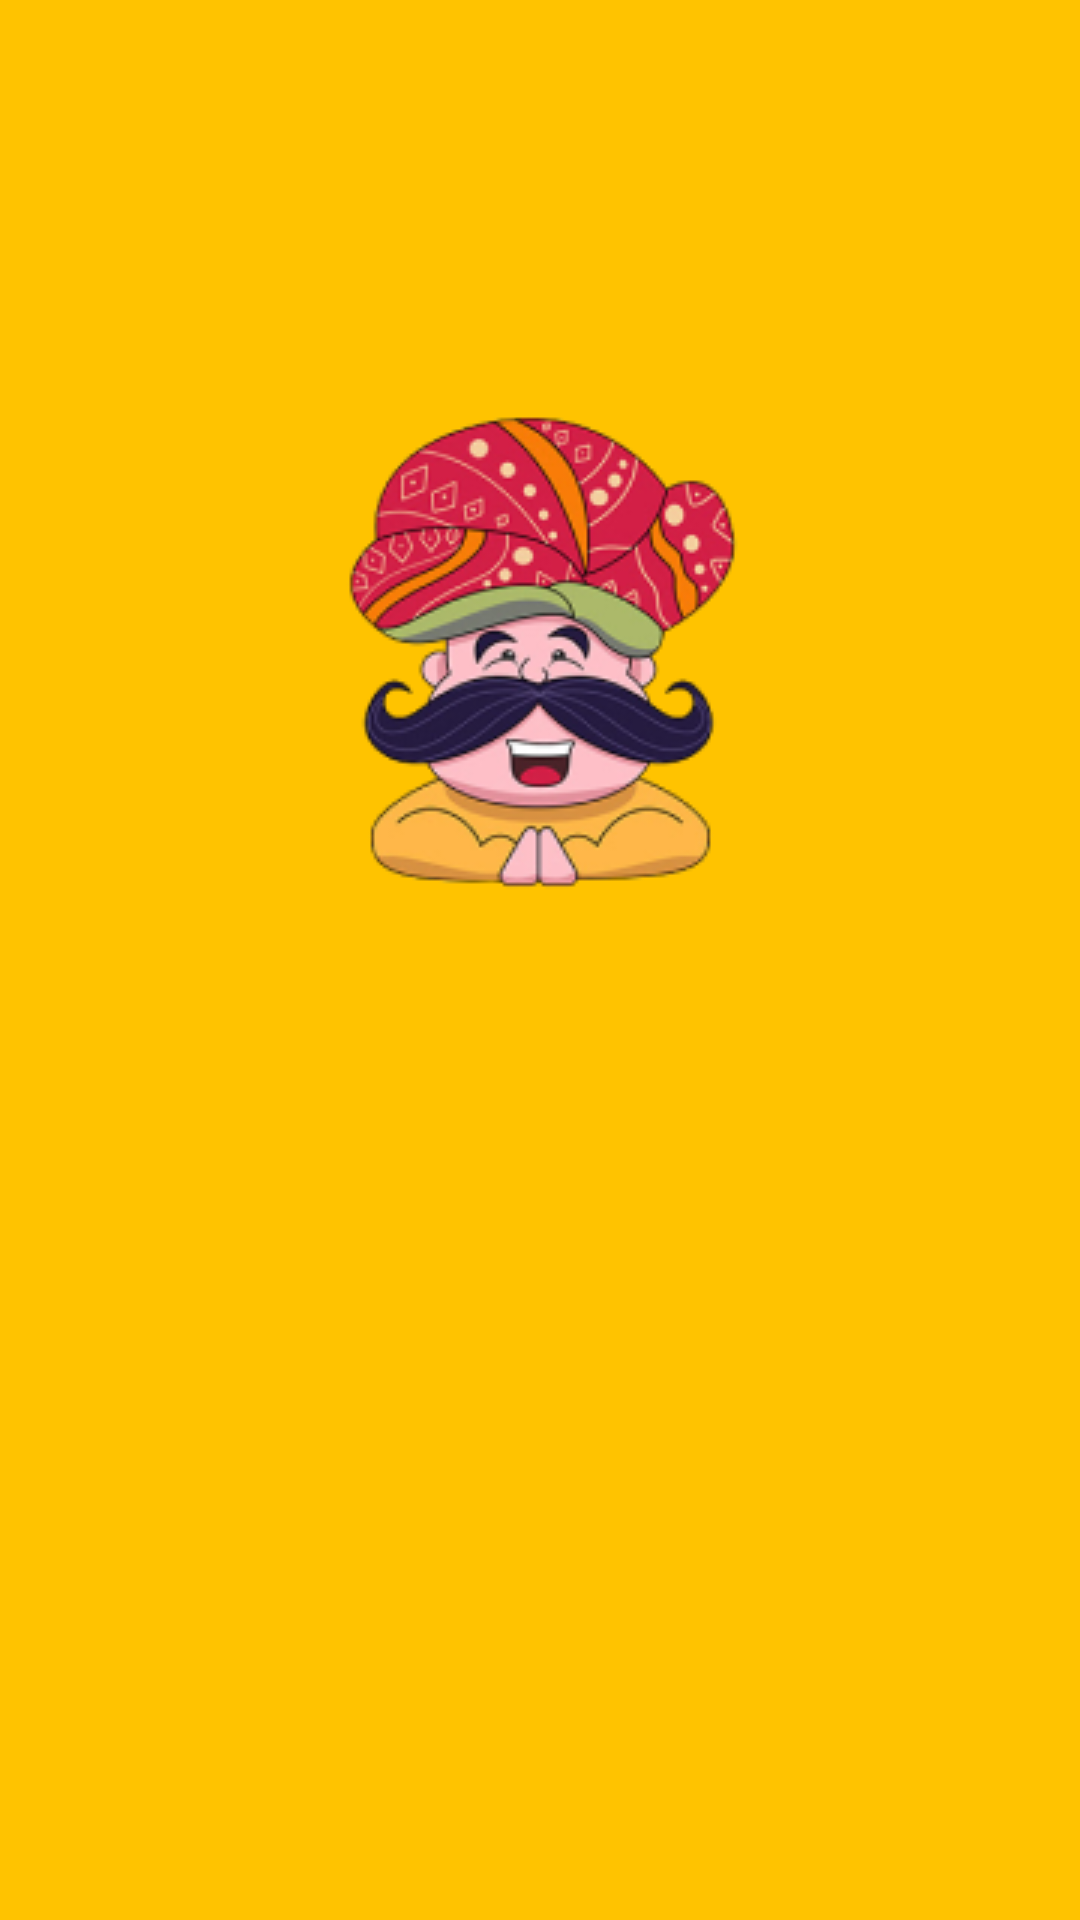

Produce the Android XML layout that renders to this screen, including the resource entries it uses.
<!-- AndroidManifest.xml: application theme Theme.HeART -->
<!-- res/layout/activity_splash_screen.xml -->
<?xml version="1.0" encoding="utf-8"?>
<androidx.constraintlayout.widget.ConstraintLayout xmlns:android="http://schemas.android.com/apk/res/android"
    xmlns:app="http://schemas.android.com/apk/res-auto"
    xmlns:tools="http://schemas.android.com/tools"
    android:layout_width="match_parent"
    android:layout_height="match_parent"
    android:background="@color/app_primary"
    tools:context=".Splash_Screen">

    <ImageView
        android:id="@+id/imageView"
        android:layout_width="wrap_content"
        android:layout_height="wrap_content"
        android:src="@drawable/chatbot"
        app:layout_constraintBottom_toBottomOf="parent"
        app:layout_constraintEnd_toEndOf="parent"
        app:layout_constraintStart_toStartOf="parent"
        app:layout_constraintTop_toTopOf="parent"
        app:layout_constraintVertical_bias="0.276" />

    <TextView
        android:id="@+id/textView"
        android:layout_width="wrap_content"
        android:layout_height="wrap_content"
        android:fontFamily="@font/kanit_bold"
        android:text=""
        android:textColor="@color/white"
        android:textSize="80sp"
        app:layout_constraintBottom_toBottomOf="parent"
        app:layout_constraintEnd_toEndOf="parent"
        app:layout_constraintHorizontal_bias="0.498"
        app:layout_constraintStart_toStartOf="parent"
        app:layout_constraintTop_toBottomOf="@+id/imageView"
        app:layout_constraintVertical_bias="0.065" />


</androidx.constraintlayout.widget.ConstraintLayout>
<!-- resources referenced by this layout -->
<resources>
  <color name="app_primary">#FFC300</color>
  <color name="white">#FFFFFFFF</color>
  <!-- drawable chatbot: png bitmap (drawable, 41674 bytes) -->
  <style name="Theme.HeART" parent="Base.Theme.HeART" />
  <style name="Base.Theme.HeART" parent="Theme.AppCompat.DayNight.NoActionBar">
          
          <item name="android:statusBarColor">@color/app_primary</item>
          <item name="android:navigationBarColor">@color/app_primary</item>
          
      </style>
</resources>
